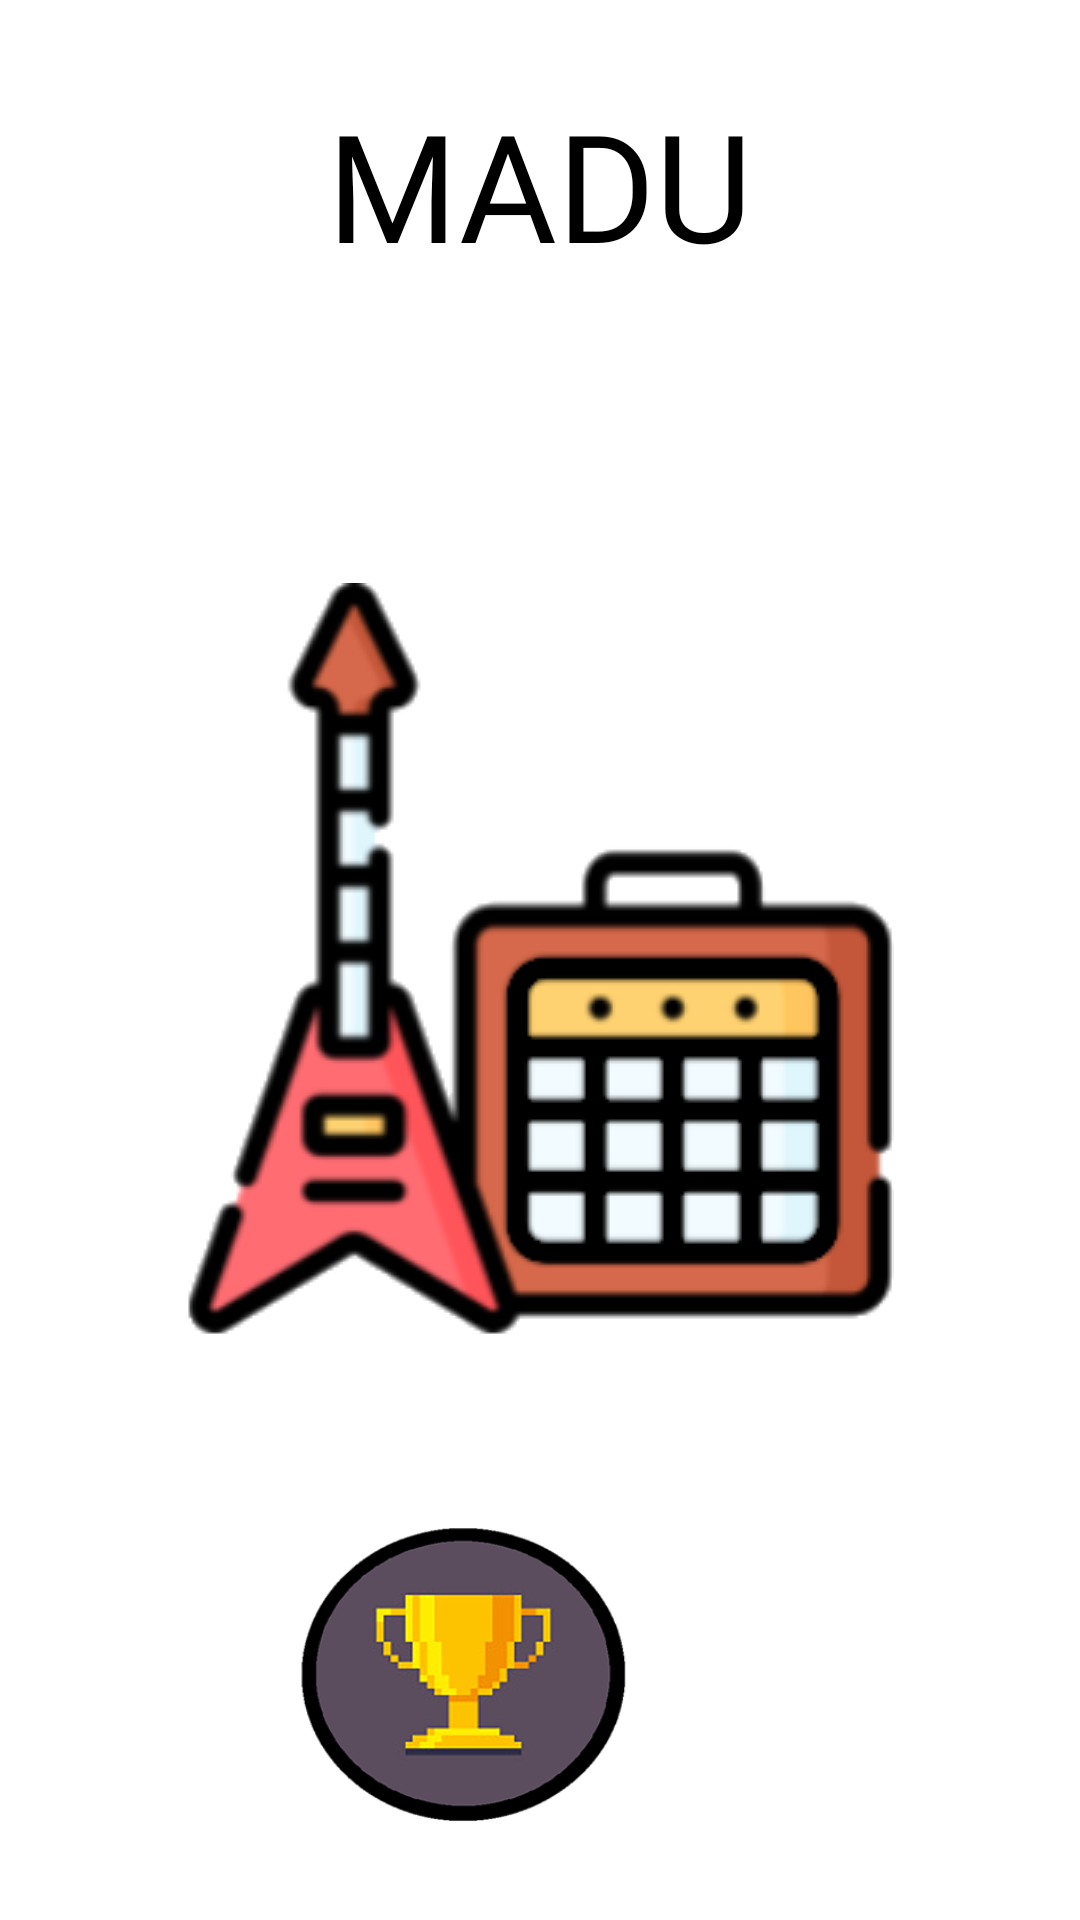

Produce the Android XML layout that renders to this screen, including the resource entries it uses.
<!-- AndroidManifest.xml: application theme Theme.MADU_Project -->
<!-- res/layout/fragment_menu.xml -->
<?xml version="1.0" encoding="utf-8"?>
<androidx.constraintlayout.widget.ConstraintLayout
    android:id="@+id/frmMenu"
    xmlns:android="http://schemas.android.com/apk/res/android"
    xmlns:app="http://schemas.android.com/apk/res-auto"
    xmlns:tools="http://schemas.android.com/tools"
    android:layout_width="match_parent"
    android:layout_height="match_parent">



    <TextView
        android:id="@+id/lblMenu"
        android:layout_width="wrap_content"
        android:layout_height="wrap_content"
        android:layout_marginTop="28dp"
        android:fontFamily="@font/diary"
        android:textColor="@color/black"
        android:text="MADU"
        android:textSize="50sp"
        app:layout_constraintEnd_toEndOf="parent"
        app:layout_constraintStart_toStartOf="parent"
        app:layout_constraintTop_toTopOf="parent" />


    <androidx.constraintlayout.widget.ConstraintLayout
        android:id="@+id/clBotonesMenu"
        android:layout_width="match_parent"
        android:layout_height="326dp"
        android:layout_marginTop="464dp"
        app:layout_constraintEnd_toEndOf="parent"
        app:layout_constraintHorizontal_bias="0.0"
        app:layout_constraintStart_toStartOf="parent"
        app:layout_constraintTop_toTopOf="parent">

        <ImageButton
            android:id="@+id/imgBtnRanking"
            android:layout_width="131dp"
            android:layout_height="115dp"
            android:layout_marginStart="88dp"
            android:layout_marginTop="36dp"
            android:background="@drawable/boton_ranking_negro"
            android:scaleType="fitXY"
            app:layout_constraintStart_toStartOf="parent"
            app:layout_constraintTop_toTopOf="parent" />


        <ImageButton
            android:id="@+id/imgBtnGrupo"
            android:layout_width="116dp"
            android:layout_height="115dp"
            android:layout_marginStart="584dp"
            android:layout_marginTop="36dp"
            android:background="@drawable/boton_grupo"
            android:scaleType="fitXY"
            app:layout_constraintStart_toStartOf="parent"
            app:layout_constraintTop_toTopOf="parent" />

        <ImageButton
            android:id="@+id/imgBtnInformacion"
            android:layout_width="131dp"
            android:layout_height="115dp"
            android:layout_marginStart="868dp"
            android:layout_marginTop="36dp"
            android:background="@drawable/informacion_boton_negro"
            android:scaleType="fitXY"
            app:layout_constraintStart_toEndOf="@+id/imgBtnRanking"
            app:layout_constraintTop_toTopOf="parent" />

    </androidx.constraintlayout.widget.ConstraintLayout>

    <androidx.recyclerview.widget.RecyclerView
        android:id="@+id/ListGeneros"
        android:layout_width="1163dp"
        android:layout_height="368dp"
        android:layout_marginStart="50dp"
        android:layout_marginTop="88dp"
        android:layout_marginEnd="50dp"
        android:paddingTop="30dp"
        android:clipToPadding="false"
        android:splitMotionEvents="false"
        app:layout_constraintEnd_toEndOf="parent"
        app:layout_constraintHorizontal_bias="1.0"
        app:layout_constraintStart_toStartOf="parent"
        app:layout_constraintTop_toTopOf="parent"
        android:overScrollMode="never"/>


    <FrameLayout
        android:id="@+id/frLinformacion"
        android:layout_width="1000dp"
        android:layout_height="500dp"
        android:layout_marginStart="156dp"
        android:visibility="invisible"
        app:layout_constraintStart_toStartOf="parent"
        app:layout_constraintTop_toTopOf="parent">


    </FrameLayout>

    <FrameLayout
        android:id="@+id/frLgrupo"
        android:layout_width="1000dp"
        android:layout_height="470dp"
        android:layout_marginStart="156dp"
        android:visibility="invisible"
        app:layout_constraintStart_toStartOf="parent"
        app:layout_constraintTop_toTopOf="parent">


    </FrameLayout>


</androidx.constraintlayout.widget.ConstraintLayout>
<!-- resources referenced by this layout -->
<resources>
  <color name="black">#FF000000</color>
  <!-- drawable boton_grupo: png bitmap (drawable, 18154 bytes) -->
  <!-- drawable boton_ranking_negro: png bitmap (drawable, 38358 bytes) -->
  <!-- drawable informacion_boton_negro: png bitmap (drawable, 18868 bytes) -->
  <style name="Theme.MADU_Project" parent="Theme.AppCompat">
          <item name="windowActionBar">false</item>
          <item name="windowNoTitle">true</item>
          <item name="android:windowBackground">@drawable/splash_screen</item>
          <item name="buttonStyle">@style/greenButtonStyle</item>
          <item name="android:editTextColor">@color/black</item>
      </style>
  <!-- drawable splash_screen (drawable) -->
  <?xml version="1.0" encoding="utf-8"?>
  <layer-list xmlns:android="http://schemas.android.com/apk/res/android">
  
      <item android:drawable="@color/white"/>
  
      <item>
          <bitmap
              android:gravity="center"
              android:src="@drawable/death_quaver"/>
      </item>
  
  </layer-list>
  <style name="greenButtonStyle" parent="Theme.MADU_Project">
          <item name="background">@drawable/botonverde</item>
          <item name="android:gravity">center</item>
          <item name="android:textColor">@color/white</item>
          <item name="android:textSize">20sp</item>
          <item name="fontFamily">@font/diary</item>
      </style>
  <color name="white">#FFFFFFFF</color>
  <!-- drawable death_quaver: png bitmap (drawable, 22542 bytes) -->
  <!-- drawable botonverde: png bitmap (drawable-v24, 6133 bytes) -->
</resources>
